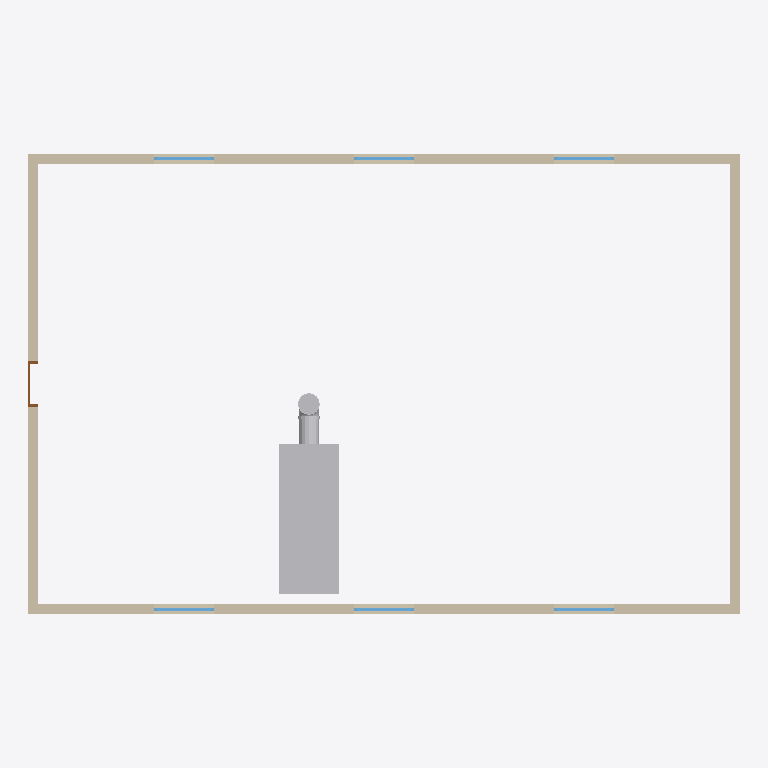
Plan cut of the same IFC building model at storey 'Level 1' (level 0.00 m, cut at 1.40 m), seen from above with north up, elements coloured by IFC class: 6 windows (light blue), 4 other elements (light grey), 4 walls (beige), 1 door (brown). Cut surfaces are drawn darker.
Extent 14.2 m × 9.2 m × 3.4 m (x, y, z). Storeys (1): Level 1 at 0.00 m. Elements (47): 18 IfcDuctSegment, 11 IfcDuctFitting, 6 IfcWindow, 5 IfcAirTerminal, 4 IfcWall, 1 IfcDoor, 1 IfcDuctSilencer, 1 IfcUnitaryEquipment.

HEADER;
FILE_DESCRIPTION(('ViewDefinition [CoordinationView]'),'2;1');
FILE_NAME('','2026-11-06T10:20:41',(''),(''),'IfcOpenShell 0.8.0','IfcOpenShell 0.8.0','');
FILE_SCHEMA(('IFC4'));
ENDSEC;
DATA;
#9=IFCPROJECT('1RPcLb_sv6xAf$BM23gp5a',$,'Project',$,$,$,$,(#8),#5);
#10=IFCSITE('2Z5G7rESTCx9AWaJGCKcNM',$,'Site',$,$,$,$,$,.ELEMENT.,$,$,$,$,$);
#12=IFCBUILDING('38gTNqHrD2Hw_z_bA6BsiP',$,'Building',$,$,$,$,$,.ELEMENT.,$,$,$);
#14=IFCBUILDINGSTOREY('0tFIotn_bE7gkt6T4CzsqD',$,'Level 1',$,$,$,$,$,.ELEMENT.,0.0);
#62=IFCUNITARYEQUIPMENT('3MYR6ro1542gLTjWDkL8ZU',$,$,$,$,#7036,#7041,$,.AIRHANDLER.);
#33=IFCWALL('304BtTnEb0JPYcBui2M$tl',$,$,$,$,#129,#142,$,.STANDARD.);
#35=IFCWALL('2pGgXnMz98BuP8E2yWAtcx',$,$,$,$,#178,#191,$,.STANDARD.);
#34=IFCWALL('0qdcqZPab7$xSK5q3KWkZk',$,$,$,$,#154,#167,$,.STANDARD.);
#36=IFCWALL('1FbVNE7bL87QIAzq9YqDST',$,$,$,$,#202,#215,$,.STANDARD.);
#69=IFCDUCTSEGMENT('1i34YiZbH9Vxl9Dx9cBSPW',$,$,$,$,#2319,#2409,$,.RIGIDSEGMENT.);
#70=IFCDUCTSEGMENT('1t_PmS6hnFbQvxYie0uaOg',$,$,$,$,#2412,#2502,$,.RIGIDSEGMENT.);
#65=IFCDUCTFITTING('23TyBGfaD5WwRD41K0KwKO',$,'Elbow',$,$,#703,#1417,$,.BEND.);
#38=IFCWINDOW('1100rTzWX1ywdNy92_qo2l',$,$,$,$,#244,#281,'1',1.2,1.2,.WINDOW.,.SINGLE_PANEL.,$);
#40=IFCWINDOW('0hyIMjEfj60vS0d$otSBi1',$,$,$,$,#313,#350,'2',1.2,1.2,.WINDOW.,.SINGLE_PANEL.,$);
#42=IFCWINDOW('3n7LO$F1j7bPYaWmVe97Ov',$,$,$,$,#376,#413,'3',1.2,1.2,.WINDOW.,.SINGLE_PANEL.,$);
#46=IFCWINDOW('1XyXbyV7bFdR$zSdTO$cZY',$,$,$,$,#502,#539,'5',1.2,1.2,.WINDOW.,.SINGLE_PANEL.,$);
#44=IFCWINDOW('1NABNweUjEax7VF_kB_St5',$,$,$,$,#439,#476,'4',1.2,1.2,.WINDOW.,.SINGLE_PANEL.,$);
#48=IFCWINDOW('2vcSUJ$_z7DAqMYB9qgCYu',$,$,$,$,#565,#602,'6',1.2,1.2,.WINDOW.,.SINGLE_PANEL.,$);
#51=IFCDOOR('2rrx0OfoXD5e5bDZPXKzqR',$,$,$,$,#628,#658,'1',2.1,0.9,.DOOR.,.SINGLE_SWING_LEFT.,$);
ENDSEC;
